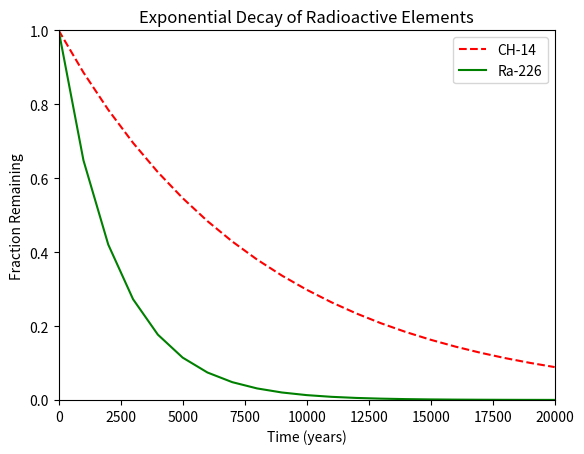

Recreate this plot in Python.
#!/usr/bin/env python3
import numpy as np
import matplotlib.pyplot as plt

x = np.arange(0, 21000, 1000)
r = np.log(0.5)
t1 = 5730
t2 = 1600
y1 = np.exp((r / t1) * x)
y2 = np.exp((r / t2) * x)

plt.plot(x, y1, 'r--', label='CH-14')
plt.plot(x, y2, 'g-', label='Ra-226')
plt.title("Exponential Decay of Radioactive Elements")
plt.xlabel('Time (years)')
plt.ylabel('Fraction Remaining')
plt.legend()
plt.xlim(0, 20000)
plt.ylim(0, 1)
plt.show()
